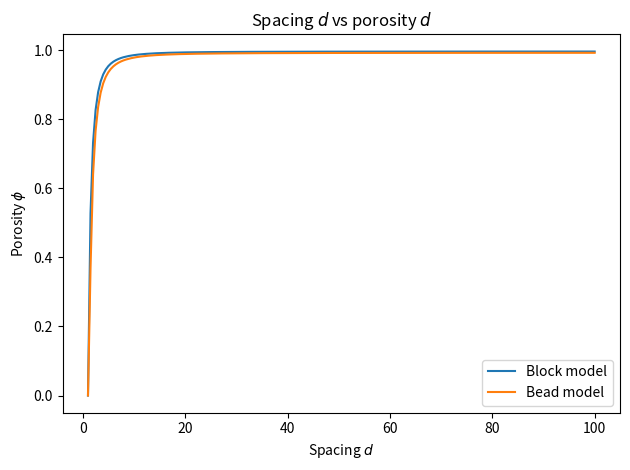
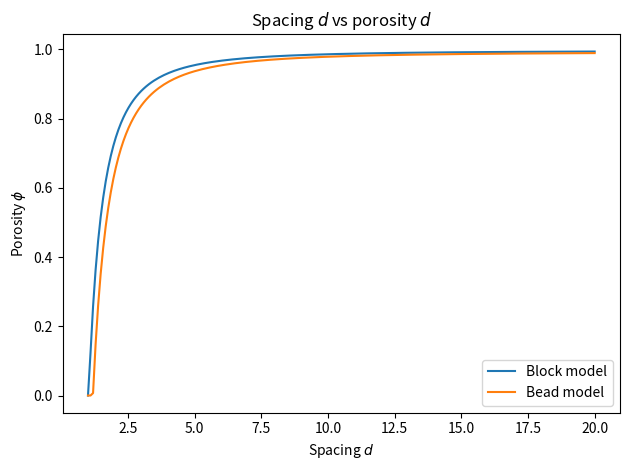
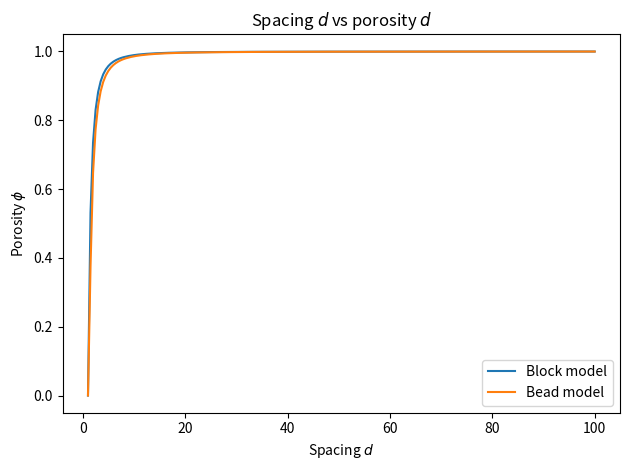
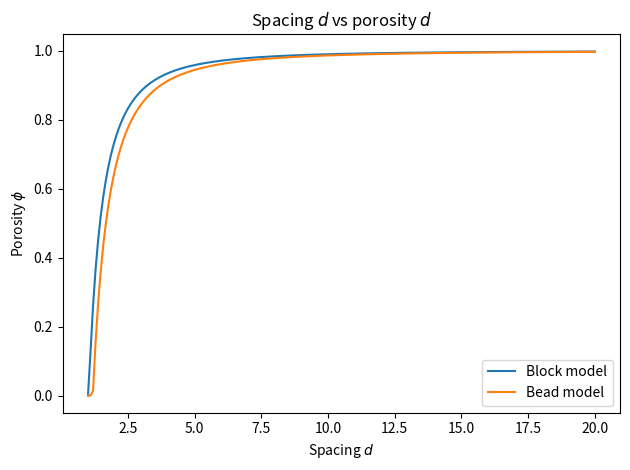

Source code (Python) for these figures, in order:
import matplotlib.pyplot as plt                     # To plot
from pylab import *
import numpy as np

Nchains = 9
Nbeads  = 100
hsub    = 1
hcyl    = 100
r       = 1 #0.5
Lz      = 300

def give_phiblock_wsubstr(d):
    porosity = 1 - (pi*r**2*hcyl+d**2*hsub)/(d**2*Lz)
    Np = len(porosity)
    for i in range(Np):
        if porosity[i]<0:
            porosity[i] = 0
    return porosity

def give_phibead_wsubstr(d):
    porosity = 1 - (4./3*pi*r**3*(Nbeads+0.5*d**2))/(d**2*Lz)
    Np = len(porosity)
    for i in range(Np):
        if porosity[i]<0:
            porosity[i] = 0
    return porosity

def give_phiblock_chainsonly(d):
    porosity = 1 - (pi*r**2*hcyl)/(d**2*Lz)
    Np = len(porosity)
    for i in range(Np):
        if porosity[i]<0:
            porosity[i] = 0
    return porosity

def give_phibead_chainsonly(d):
    porosity = 1 - (4./3*pi*r**3*Nbeads)/(d**2*Lz)
    Np = len(porosity)
    for i in range(Np):
        if porosity[i]<0:
            porosity[i] = 0
    return porosity

d = np.linspace(1,100,201)

phi_block = give_phiblock_wsubstr(d)
phi_bead  = give_phibead_wsubstr(d)

plotname = 'd_vs_phi_r%.1f_neverzero.png' % r

plt.figure()
plt.plot(d,phi_block, label='Block model')
plt.plot(d,phi_bead, label='Bead model')
plt.xlabel(r'Spacing $d$')
plt.ylabel(r'Porosity $\phi$')
plt.title('Spacing $d$ vs porosity $d$')
plt.tight_layout()
plt.legend(loc='lower right')
#plt.ticklabel_format(axis='both', style='sci', scilimits=(0,0))
plt.savefig(plotname)


## Short
d = np.linspace(1,20,201)

phi_block = give_phiblock_wsubstr(d)
phi_bead  = give_phibead_wsubstr(d)

plotname = 'd_vs_phi_short_r%.1f_neverzero.png' % r

plt.figure()
plt.plot(d,phi_block, label='Block model')
plt.plot(d,phi_bead, label='Bead model')
plt.xlabel(r'Spacing $d$')
plt.ylabel(r'Porosity $\phi$')
plt.title('Spacing $d$ vs porosity $d$')
plt.tight_layout()
plt.legend(loc='lower right')
#plt.ticklabel_format(axis='both', style='sci', scilimits=(0,0))
plt.savefig(plotname)

print('phi_block(d=1):', phi_block[0])
print('phi_bead(d=1):', phi_bead[0])

################# Without substrate ####################
d = np.linspace(1,100,201)

phi_block = give_phiblock_chainsonly(d)
phi_bead  = give_phibead_chainsonly(d)

plotname = 'd_vs_phi_wosubstrate_r%.1f_neverzero.png'  % r

plt.figure()
plt.plot(d,phi_block, label='Block model')
plt.plot(d,phi_bead, label='Bead model')
plt.xlabel(r'Spacing $d$')
plt.ylabel(r'Porosity $\phi$')
plt.title('Spacing $d$ vs porosity $d$')
plt.tight_layout()
plt.legend(loc='lower right')
#plt.ticklabel_format(axis='both', style='sci', scilimits=(0,0))
plt.savefig(plotname)

d = np.linspace(1,20,201)

phi_block = give_phiblock_chainsonly(d)
phi_bead  = give_phibead_chainsonly(d)

plotname = 'd_vs_phi_short_wosubstrate_r%.1f_neverzero.png' % r 

plt.figure()
plt.plot(d,phi_block, label='Block model')
plt.plot(d,phi_bead, label='Bead model')
plt.xlabel(r'Spacing $d$')
plt.ylabel(r'Porosity $\phi$')
plt.title('Spacing $d$ vs porosity $d$')
plt.tight_layout()
plt.legend(loc='lower right')
#plt.ticklabel_format(axis='both', style='sci', scilimits=(0,0))
plt.savefig(plotname)

print('phi_block(d=1):', phi_block[0])
print('phi_bead(d=1):', phi_bead[0])


### Plotting:
d = np.array([1,1.25,1.5,2,3,4,5,6,7,10,15,25,50,75,100])
phi_block_ws = give_phiblock_wsubstr(d)
phi_bead_ws  = give_phibead_wsubstr(d)
phi_block_co = give_phiblock_chainsonly(d)
phi_bead_co  = give_phibead_chainsonly(d)
filename_ws = 'd_vs_phi_wsubstrate_r%.1f_neverzero.txt' % r
file_ws = open(filename_ws, 'w')
file_ws.write('d phi(blockmodel) phi(beadmodel)\n')
for i in range(len(d)):
    file_ws.write('%.2f %.16f %.16f\n' % (d[i], phi_block_ws[i], phi_bead_ws[i]))
file_ws.close()

filename_wos = 'd_vs_phi_withoutsubstrate_r%.1f_neverzero.txt' % r
file_wos = open(filename_wos, 'w')
file_wos.write('d phi(blockmodel) phi(beadmodel)\n')
for i in range(len(d)):
    file_wos.write('%.2f %.16f %.16f\n' % (d[i], phi_block_co[i], phi_bead_co[i]))
file_wos.close()
